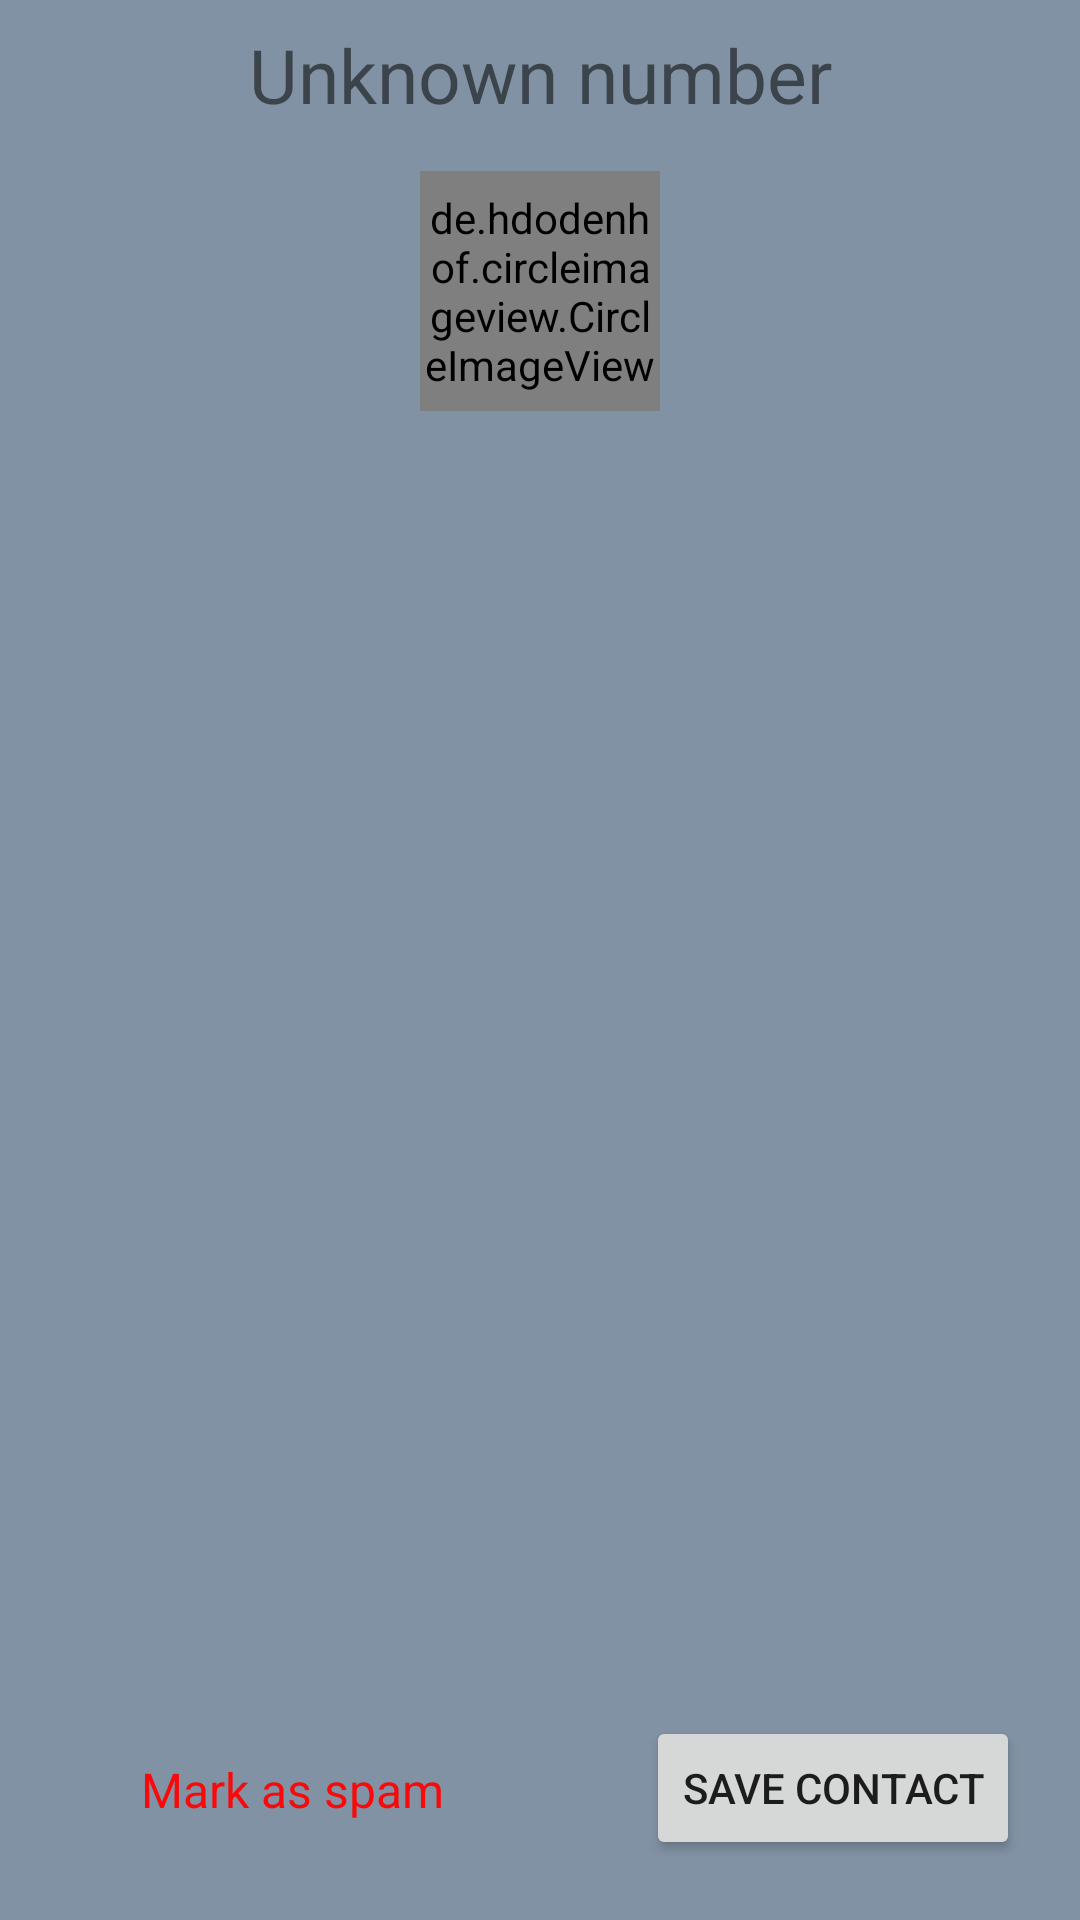

Here is an Android app screen rendered from its layout file. Give the layout XML and the strings, colors and styles it references.
<!-- AndroidManifest.xml: application theme AppTheme -->
<!-- res/layout/aftercall_dialog.xml -->
<?xml version="1.0" encoding="utf-8"?>
<android.support.constraint.ConstraintLayout
    xmlns:android="http://schemas.android.com/apk/res/android"
    xmlns:app="http://schemas.android.com/apk/res-auto"
    android:background="@color/sky"
    android:layout_width="match_parent"
    android:layout_height="match_parent">

    <TextView
        android:id="@+id/unknown_number"
        android:layout_width="wrap_content"
        android:layout_height="wrap_content"
        android:layout_marginEnd="8dp"
        android:layout_marginStart="8dp"
        android:layout_marginTop="8dp"
        android:text="Unknown number"
        android:textSize="25sp"
        app:layout_constraintEnd_toEndOf="parent"
        app:layout_constraintStart_toStartOf="parent"
        app:layout_constraintTop_toTopOf="parent" />

    <de.hdodenhof.circleimageview.CircleImageView
        android:id="@+id/profile_image"
        android:layout_width="80dp"
        android:layout_height="80dp"
        android:layout_centerVertical="true"
        android:layout_marginEnd="8dp"
        android:layout_marginStart="8dp"
        android:layout_marginTop="57dp"
        android:src="@drawable/incognito"
        app:civ_border_color="@color/grey"
        app:civ_border_width="2dp"
        app:layout_constraintEnd_toEndOf="parent"
        app:layout_constraintStart_toStartOf="parent"
        app:layout_constraintTop_toTopOf="parent" />


    <LinearLayout
        android:id="@+id/markSpam"
        android:layout_width="wrap_content"
        android:layout_height="wrap_content"
        android:layout_marginBottom="30dp"
        android:layout_marginStart="20dp"
        android:background="?attr/selectableItemBackgroundBorderless"
        android:clickable="true"
        android:focusable="true"
        app:layout_constraintBottom_toBottomOf="parent"
        app:layout_constraintStart_toStartOf="parent">

        <ImageView
            android:layout_width="27dp"
            android:layout_height="27dp"
            android:src="@drawable/ic_info_call"
            android:tint="@color/red" />

        <TextView
            android:layout_width="wrap_content"
            android:layout_height="wrap_content"
            android:layout_gravity="center_vertical"
            android:text="Mark as spam"
            android:textColor="@color/red"
            android:textSize="16sp" />
    </LinearLayout>

    <Button
        android:id="@+id/save_contact"
        android:layout_width="wrap_content"
        android:layout_height="wrap_content"
        android:layout_marginBottom="20dp"
        android:layout_marginEnd="20dp"
        android:text="Save contact"
        app:layout_constraintBottom_toBottomOf="parent"
        app:layout_constraintEnd_toEndOf="parent" />
</android.support.constraint.ConstraintLayout>
<!-- resources referenced by this layout -->
<resources>
  <color name="grey">#373737</color>
  <color name="red">#f90909</color>
  <color name="sky">#8192A4</color>
  <!-- drawable incognito: jpg bitmap (drawable, 2922 bytes) -->
  <style name="AppTheme" parent="Theme.AppCompat.Light.DarkActionBar">
          
          <item name="colorPrimary">@color/colorPrimary</item>
          <item name="colorPrimaryDark">@color/colorPrimaryDark</item>
          <item name="colorAccent">@color/colorAccent</item>
      </style>
  <color name="colorPrimary">#3F51B5</color>
  <color name="colorPrimaryDark">#303F9F</color>
  <color name="colorAccent">#FF4081</color>
</resources>
